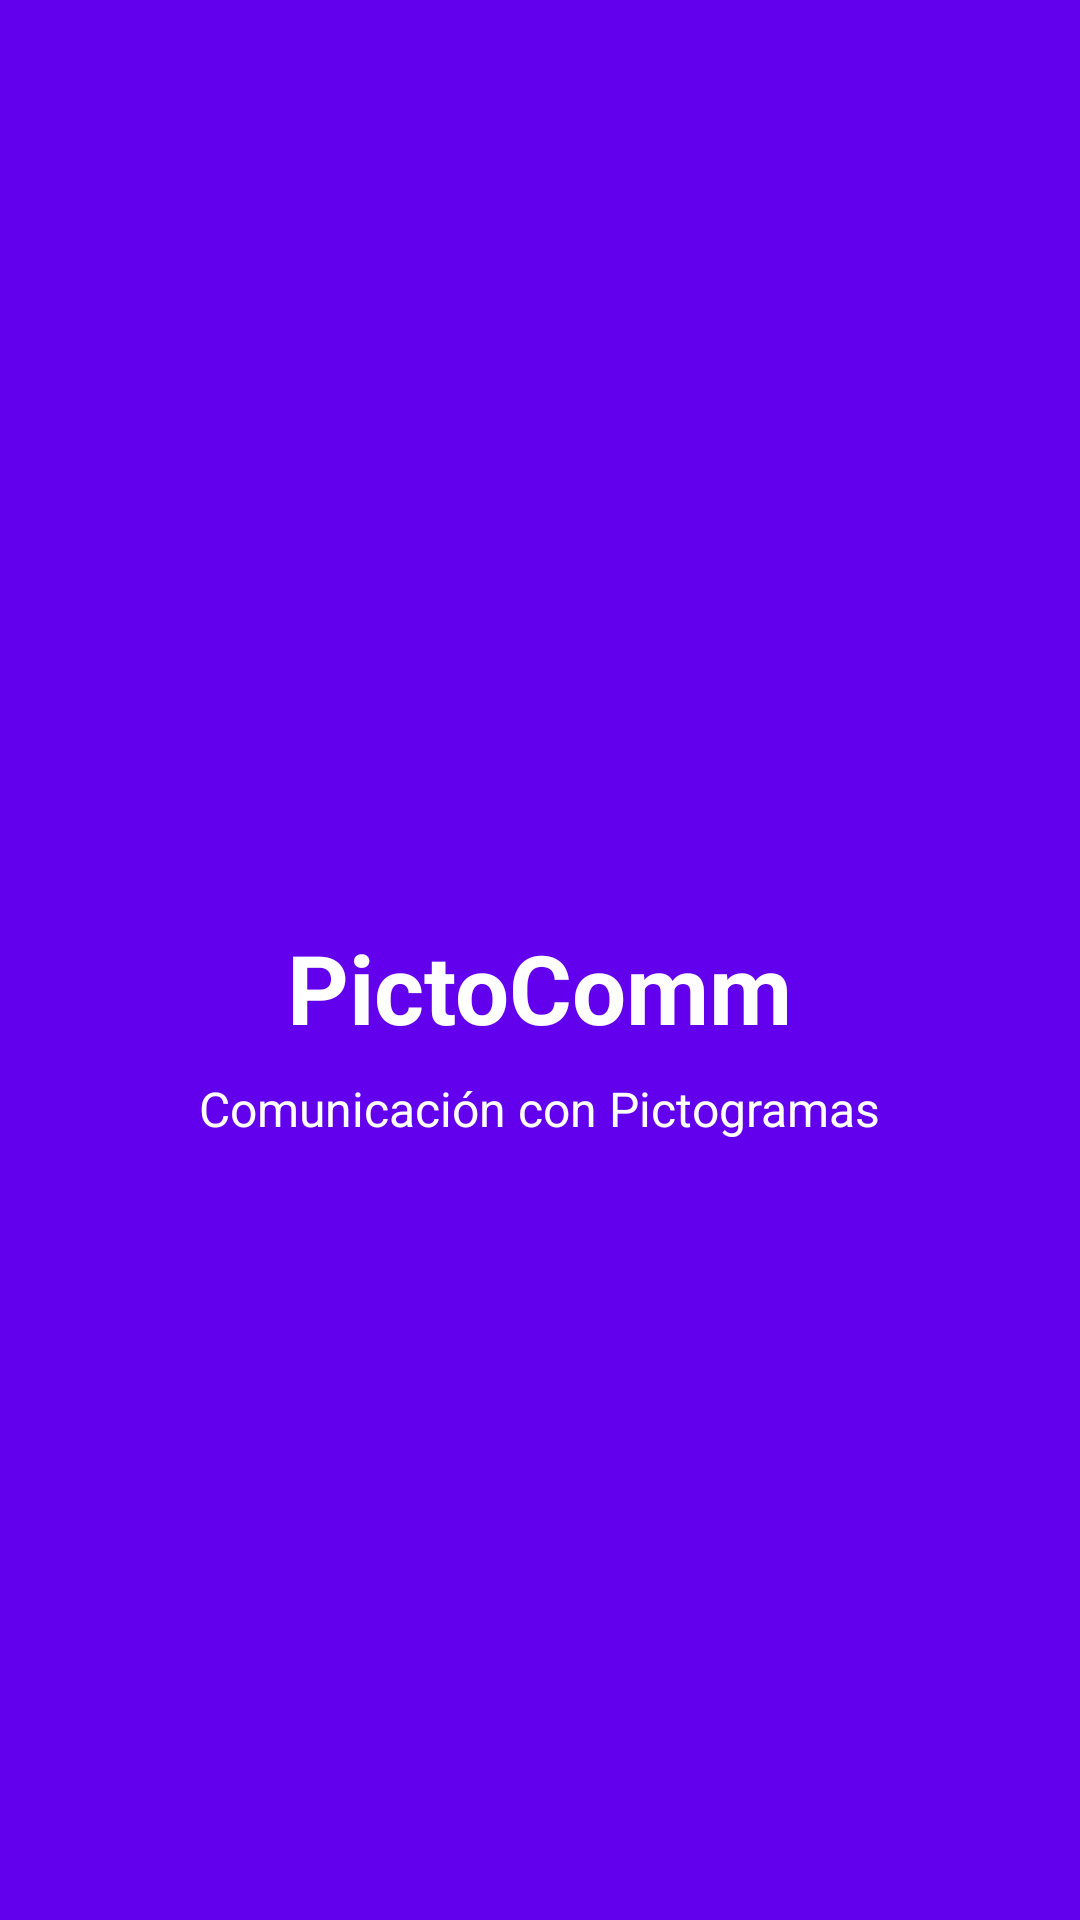

This screen was rendered from an Android layout file. Write that file and the resources it references.
<!-- AndroidManifest.xml: activity theme Theme.PictoComm.NoActionBar -->
<!-- res/layout/activity_splash.xml -->
<?xml version="1.0" encoding="utf-8"?>
<LinearLayout xmlns:android="http://schemas.android.com/apk/res/android"
    xmlns:app="http://schemas.android.com/apk/res-auto"
    android:layout_width="match_parent"
    android:layout_height="match_parent"
    android:orientation="vertical"
    android:gravity="center"
    android:background="@color/primary"
    android:padding="32dp">

    <ImageView
        android:layout_width="120dp"
        android:layout_height="120dp"
        android:src="@drawable/ic_person"
        android:contentDescription="@string/app_name"
        app:tint="@color/white" />

    <TextView
        android:layout_width="wrap_content"
        android:layout_height="wrap_content"
        android:layout_marginTop="24dp"
        android:text="@string/app_name"
        android:textSize="32sp"
        android:textStyle="bold"
        android:textColor="@color/white" />

    <TextView
        android:layout_width="wrap_content"
        android:layout_height="wrap_content"
        android:layout_marginTop="8dp"
        android:text="Comunicación con Pictogramas"
        android:textSize="16sp"
        android:textColor="@color/white" />

    <ProgressBar
        android:layout_width="wrap_content"
        android:layout_height="wrap_content"
        android:layout_marginTop="48dp"
        android:indeterminateTint="@color/white" />

</LinearLayout>
<!-- resources referenced by this layout -->
<resources>
  <color name="primary">#FF6200EE</color>
  <color name="white">#FFFFFFFF</color>
  <string name="app_name">PictoComm</string>
  <style name="Theme.PictoComm.NoActionBar" parent="Theme.PictoComm">
          <item name="windowActionBar">false</item>
          <item name="windowNoTitle">true</item>
      </style>
  <style name="Theme.PictoComm" parent="Base.Theme.PictoComm" />
  <style name="Base.Theme.PictoComm" parent="Theme.Material3.DayNight.NoActionBar">
          
          
      </style>
</resources>
